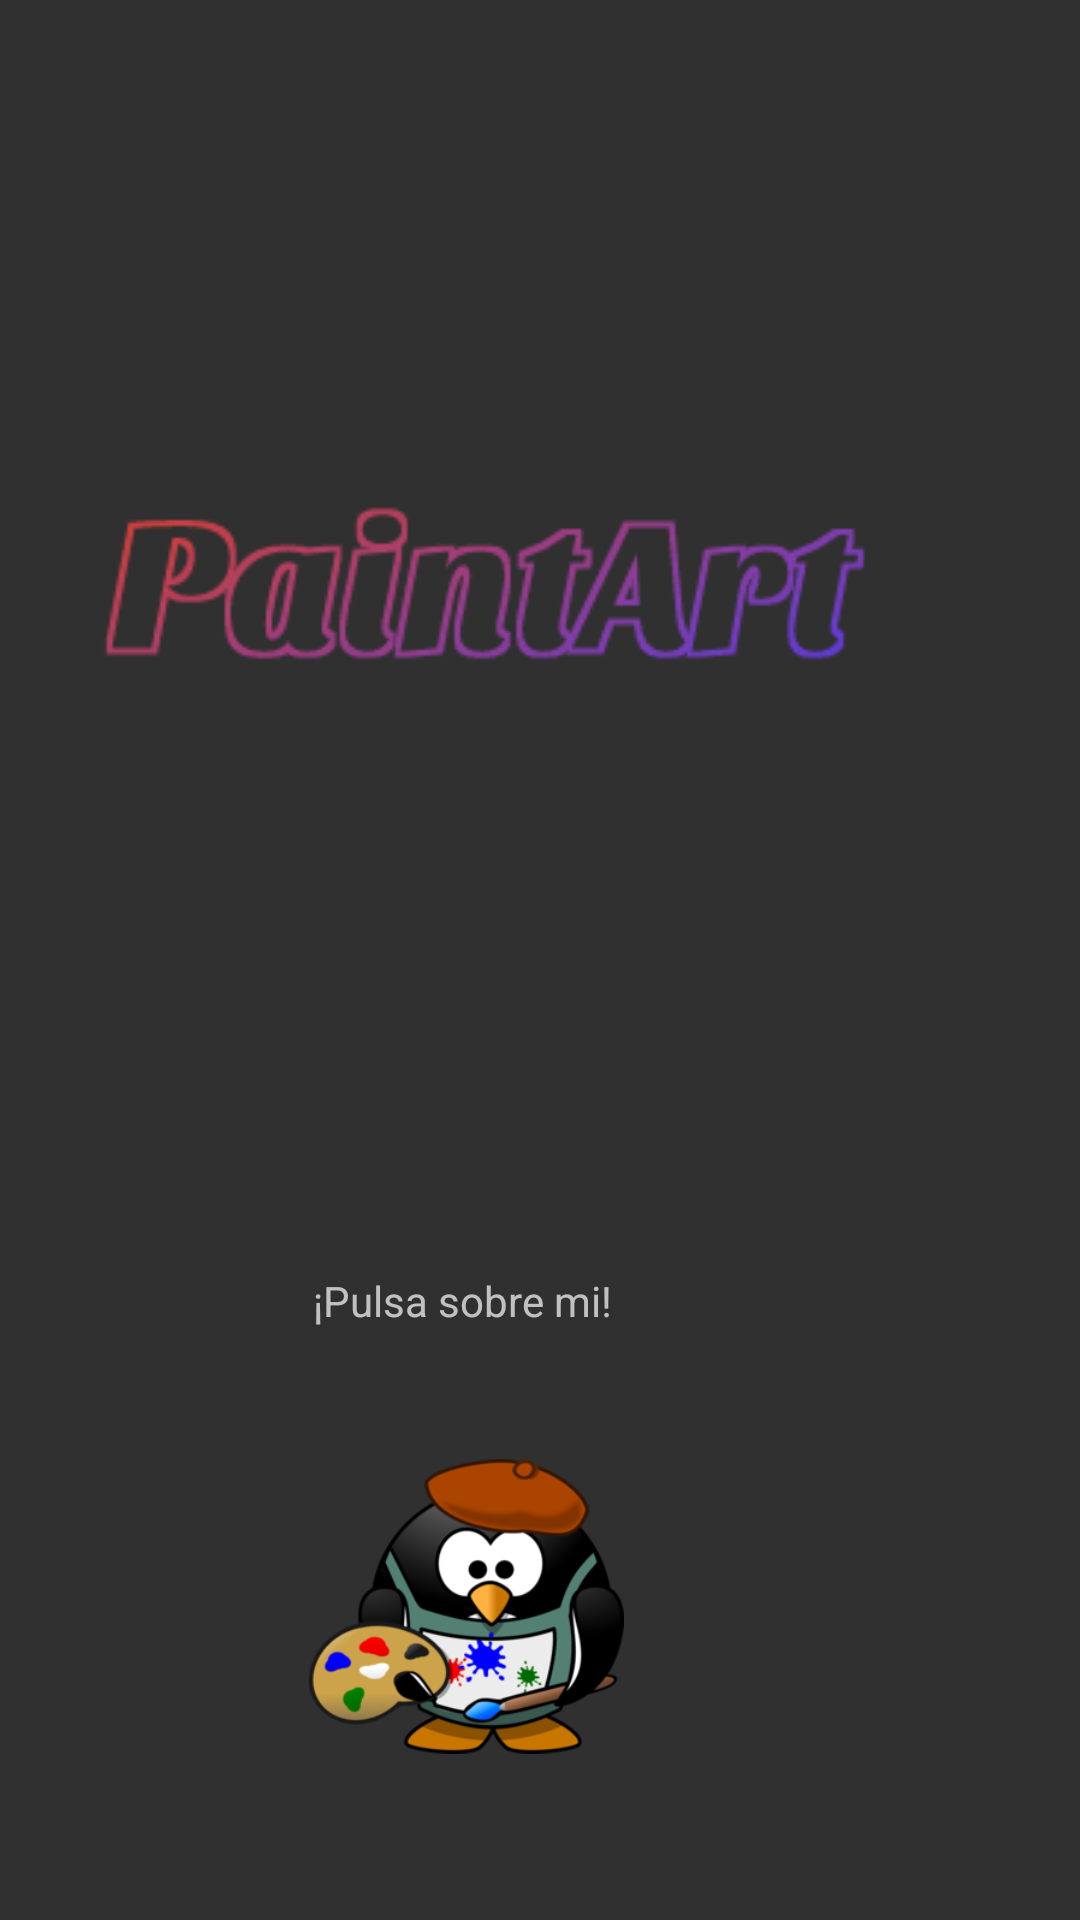

Layout XML and referenced resources for this Android screen:
<!-- AndroidManifest.xml: application theme Theme.AppCompat.NoActionBar -->
<!-- res/layout/fragment_title.xml -->
<?xml version="1.0" encoding="utf-8"?>
<layout xmlns:android="http://schemas.android.com/apk/res/android"
    xmlns:app="http://schemas.android.com/apk/res-auto"
    xmlns:tools="http://schemas.android.com/tools">

    <androidx.constraintlayout.motion.widget.MotionLayout
        android:layout_width="match_parent"
        android:layout_height="match_parent"
        app:layoutDescription="@xml/fragment_title_scene">

        <ImageView
            android:id="@+id/pingu"
            android:layout_width="105dp"
            android:layout_height="129dp"
            android:layout_marginEnd="152dp"
            android:layout_marginBottom="40dp"
            android:src="@drawable/painter_penguin"
            app:layout_constraintBottom_toBottomOf="parent"
            app:layout_constraintEnd_toEndOf="parent" />

        <TextView
            android:id="@+id/clickOnMe"
            android:layout_width="wrap_content"
            android:layout_height="wrap_content"
            android:layout_marginEnd="156dp"
            android:layout_marginBottom="28dp"
            android:text="¡Pulsa sobre mi!"
            app:layout_constraintBottom_toTopOf="@+id/pingu"
            app:layout_constraintEnd_toEndOf="parent" />

        <ImageView
            android:id="@+id/paint"
            android:layout_width="wrap_content"
            android:layout_height="wrap_content"
            android:layout_marginEnd="20dp"
            android:layout_marginBottom="68dp"
            android:src="@drawable/paintart"
            app:layout_constraintBottom_toTopOf="@+id/button"
            app:layout_constraintEnd_toEndOf="parent"
            app:srcCompat="@drawable/paintart"
            tools:srcCompat="@drawable/paintart" />

        <Button
            android:id="@+id/button"
            android:layout_width="wrap_content"
            android:layout_height="wrap_content"
            android:layout_marginEnd="160dp"
            android:layout_marginBottom="56dp"
            android:text="Crear"
            app:layout_constraintBottom_toTopOf="@+id/clickOnMe"
            app:layout_constraintEnd_toEndOf="parent" />

    </androidx.constraintlayout.motion.widget.MotionLayout>
</layout>
<!-- resources referenced by this layout -->
<resources>
  <!-- drawable paintart: png bitmap (drawable, 15888 bytes) -->
  <!-- drawable painter_penguin: png bitmap (drawable, 40936 bytes) -->
</resources>
